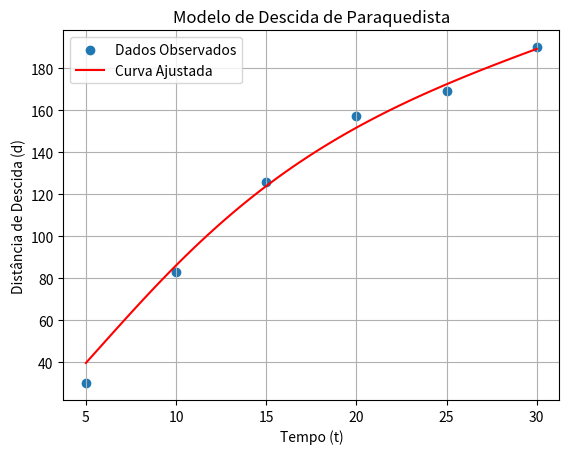

Write Python code to recreate this figure.
import matplotlib.pyplot as plt
import numpy as np


# Função que representa o modelo d(t)
def descent_model(t, a, b):
    return a * t + b * t**2 * np.exp(-0.1 * t)


# Dados observados
t_data = np.array([5, 10, 15, 20, 25, 30])
d_data = np.array([30, 83, 126, 157, 169, 190])

# Inicialização dos parâmetros

# Cálculo dos parâmetros utilizando mínimos quadrados
A = np.column_stack((t_data, t_data**2 * np.exp(-0.1 * t_data)))
b = d_data

x = np.linalg.inv(A.T @ A) @ A.T @ b
C1_optimized = x[0]
C2_optimized = x[1]

# Curva ajustada
t_curve = np.linspace(min(t_data), max(t_data), 100)
d_curve = descent_model(t_curve, C1_optimized, C2_optimized)

print("Valores otimizados:")
print("C1 =", C1_optimized)
print("C2 =", C2_optimized)

# Plotar os dados observados e a curva ajustada
plt.scatter(t_data, d_data, label='Dados Observados')
plt.plot(t_curve, d_curve, 'r', label='Curva Ajustada')
plt.xlabel('Tempo (t)')
plt.ylabel('Distância de Descida (d)')
plt.title('Modelo de Descida de Paraquedista')
plt.legend()
plt.grid(True)
plt.show()
